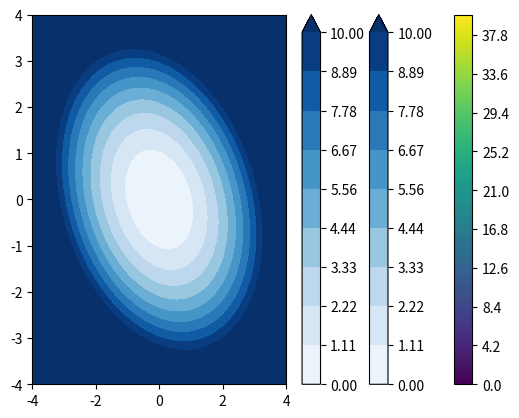

This figure's Python source:
import numpy as np
import matplotlib.pyplot as plt

def f(x):
    return 2*x**2 + 3*x + 4

# Visualize this function on -10 to 10
x = np.linspace(-10, 10, 100)
y = f(x)

#plt.plot(x, y)
#plt.show()
#plt.savefig("visulaize_f(x).png")


# Define the derivative of the function
def df(x):
    return 4*x + 3

# We will be using an iterative approach to find the minima of the function :

# Make an initial guess of x_optim as x = 5
x_0 = 5

# print(f"f(x_0) = {f(x_0)}")
# print(f"gradient(x_0) = {df(x_0)}")

# The gradient is 23, which means, if we change x by 0.01, the function value will change by 23*0.01 = 0.23 in the direction in which we change x

# Define direction of descent 
dir_descent = ...

# Need to choose my step length :- It has to be positive for sure
step_length = ...

# Need to pick a step length length such that the function value decreases in x_new
# x_new = x_0 + step_length * dir_descent

# Expand the function around x_0
# f(x) = f(x_0) + df(x_0)*step_length*dir_descent + 1/2*d2f(x_0)^T * step_length**2 * dir_descent
#
#
# Let us just make a first order approximation of the function 

# f(x_new) = f(x_0) + df(x_0) * [step_length * dir_descent] + O(step_length*dir_descent**2)

# We dont know step_length, so lets assume this is a funciton of step_length

# f_x_new(step_length) = f(x_0) + df(x_0) * [step_length * dir_descent] + O(step_length*dir_descent**2)


# ################################################################################################################################################
# # GOAL : We want to find the step_length such that f_x_new(ste_length) is minimized

# # We know a lower bound on the step length, which is 0
# # But what abour upper bound ?
# # We need to put some conditions on the step length

# # We use Wolfe conditions to find the step length :-
# # So alpha must be such that there is sufficient decrease in the function value between x_0 and x_new

# ################################################################################################################################################
# # Consider f2(x1, x2) :

def f2(x): # x is a 2D vector
    return x[0]**2 + x[1]**2 + 0.5*x[0]*x[1]

# Visualize this function on -4 to 4
x1 = np.linspace(-4, 4, 100)
x2 = np.linspace(-4, 4, 100)

[x1, x2] = np.meshgrid(x1, x2)
y = f2(np.array([x1, x2]))

# To visualize the function, we can use a contour plot
# We will just use a sequential colormap becuase we just want to see whether it is a minimum or not 

# More colors your colot map has, more variations in functions you can see

plt.contourf(x1, x2, y, 200) # 200 is the number of contours
plt.colorbar()
plt.show()
plt.savefig("visulaize_f2(x1, x2).png")

################################################################################################################################################
# NEEDS TO BE FIXED :

# The issue is that many points are close to 0 in the map, and we cant see properly
# So we should clip the color map to some value

plt.contourf(x1, x2, y, 200) # 200 is the number of contours

cfp = plt.contourf(x1, x2, y, levels=np.linspace(0, 10, 10), cmap='Blues', extend='max', vmin=0, vmax=10)
cb = plt.colorbar(cfp)

plt.colorbar()
plt.show()
plt.savefig("visulaize_f2_clipped(x1, x2).png")
################################################################################################################################################

# Define the gradient of the function
def grad_f2(x):
    return np.array([2*x[0] + 0.5*x[1], 2*x[1] + 0.5*x[0]])


# Steps :-
# 1) Function to find the minimum of a 1D scalar function
# 2) Use that together with the gradient of the 2D scalar function to code the iterative gradient descent

# 1) Function to find the exact step length :- EXACT LINE SEARCH

# ALPHA_EXACT = argmin f(x_0 + alpha * dir_descent)

# Let us take some bounds on alpha
a = 0
b = 10

def golden_section_search(phi, a, b, tol=1e-6, max_iter=500):
    gr = (1 + 5**0.5) / 2
    
    c = b - (b - a) / gr
    d = a + (b - a) / gr
    
    for i in range(max_iter):
        fc = phi(c)
        fd = phi(d)
        
        if fc < fd:
            b = d
            d = c
            c = b - (b - a) / gr
        else:
            a = c
            c = d
            d = a + (b - a) / gr
            
        # Check if interval is small enough
        if abs(b - a) < tol:
            break
    
    # Return the middle of the final interval
    x = (a + b) / 2

    return x

# 2) Use that together with the gradient of the 2D scalar function to code the iterative gradient descent

def iterative_gradient_descent(f, x_0, tol=1e-6, max_iter=100):
    x = x_0
    for i in range(max_iter):
        dir_descent = -grad_f2(x)
        step_length = golden_section_search(lambda alpha: f(x + alpha * dir_descent), 0, 10, tol=1e-6, max_iter=500)
        x = x + step_length * dir_descent
        if np.linalg.norm(grad_f2(x)) < tol:
            break
    return x


print(f"The minimum of the function is at {iterative_gradient_descent(f2, np.array([1, 1]), tol=1e-6, max_iter=500)}")
################################################################################################################################################
# Till now we did a first order gradient descent algorithm
# Now we will do a second order gradient descent algorithm

# f(x_new) = f(x_0) + df(x_0) * [step_length * dir_descent] + 1/2 * d2f(x_0) * [step_length * dir_descent]**2

# Check if this second order term above is correct or not

# [redacted]

# EXACT LINE SEARCH + BACKTRACKING WILL ALWAYS CONVERGE TO THE MINIMA FOR A CONVEX FUNCTION ONLY
################################################################################################################################################




